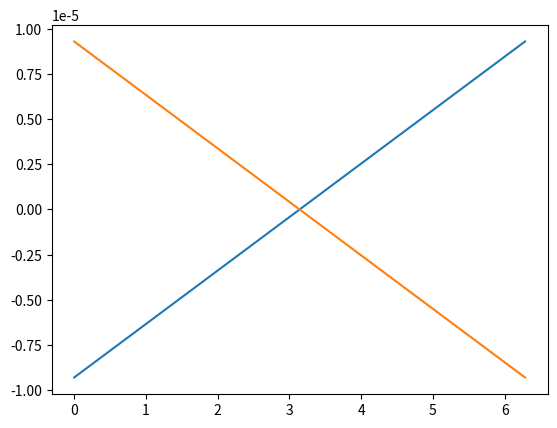

The script that saved this image:
import numpy as np
import scipy.optimize as opt
import matplotlib.pyplot as plt

DELTA = 60e-6
HBAR = 1.0546e-34
E = 1.6022e-19

HBAR_OVER_E = HBAR / E

V_F = 1e3
d = 100e-9

omega = V_F / d
l = 0

def particle_like(phi, energy):
    return HBAR_OVER_E * omega * (phi * 0.5 - np.arcsin(energy/DELTA) + np.pi * (-(l+1) + 0.5)) - energy

def hole_like(phi, energy):
    return - HBAR_OVER_E * omega * (phi * 0.5 + np.arcsin(energy/DELTA) - np.pi * (l + 0.5)) - energy


N = 50
Phi = np.pi * np.linspace(0, 2, num=N)
E = []
E_h = []

for p in Phi:
    res, _ = opt.curve_fit(
        particle_like, [p, ], [0, ], p0=[0]
    )
    E.append(res[0])
    res, _ = opt.curve_fit(
        hole_like, [p, ], [0, ], p0=[0]
    )
    E_h.append(res[0])


plt.plot(Phi, E)
plt.plot(Phi, E_h)
plt.show()
